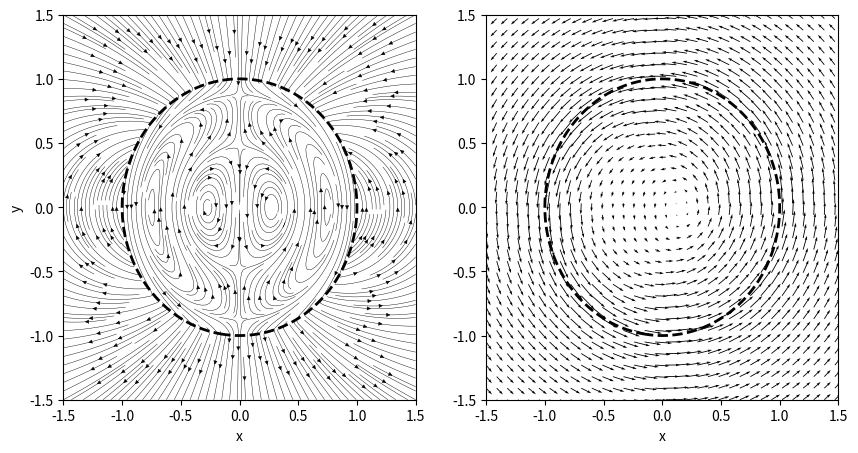

The matplotlib source for this figure:
import numpy as np
import matplotlib.pyplot as plt 
import scipy
from scipy import optimize
from scipy import special

# Plot perturbation and total flows for spiral Kelvin modes
# [redacted]

# Select case:

#icase = 1 # Bounded Couette flow
icase = 2 # Rankine vortex without axial flow
#icase = 3 #  Rankine vortex WITH axial core flow, stable modes
#icase = 4 # Rankine vortex WITH axial core flow, unstable modes
#icase = 5 # Cylindrical vortex sheet

#=========================================================================
# BOUNDED VORTEX (Couette)
#=========================================================================

if icase == 1: # Bounded
  nmax = 201
  R = 1.0
  xmax = R + 0.5 
  ymax = R + 0.5 
  k = 1.0 #2.0*np.pi# 1.0
  t = 0.0
  z = 0.0
  w0 = 1.0
  Omega = 1.0
  iretro = 0

# Bounded flow: Allowed eigenvalues

#  m = 0
#  alpha = 3.8317
# alpha = 7.0156

#  m = 1
#  alpha = 4.5590875
#  dr = 0.1

#  alpha = 7.7675125 
#  alpha = 10.935375 
#  dr = 0.2

# Retrograde modes

  iretro = 1
  m = 1
  k = 1.2
  alpha = 2.87207143
#  alpha = 6.09514286
#  alpha =9.26721429
  dr = 0.2

#  m = 2
#  alpha = 5.5794375 
#  alpha  = 8.86875
#   alpha = 12.074625
#  dr = 0.1

#  m = 4
#  alpha =  7.828875
#  alpha = 11.306625
#  alpha = 14.61525
#  dr = 0.1

# -------------------
# Done with settings
# -------------------

  beta = alpha/R

  x = np.linspace(-xmax,xmax,nmax) 
  y = np.linspace(-ymax,ymax,nmax)

  X,Y = np.meshgrid(x,y)

  XX = X * np.cos(np.pi) + Y * np.sin(np.pi)
  YY = X * np.sin(np.pi) + Y * np.cos(np.pi)

  THETA =  np.pi + np.arctan2(YY,XX)

  RR = np.sqrt(X**2 + Y**2)

# Calculate frequencies and velocities

  g = 2.0 * Omega / (np.sqrt(alpha**2 / (R*k)**2 + 1.0))

  if (iretro == 1):
    g = -2.0 * Omega / (np.sqrt(alpha**2 / (R*k)**2 + 1.0))
  
  omega = g + m*Omega
  print(g, omega)
 
  Jm  = scipy.special.jv (m, beta* RR)
  Jpr = scipy.special.jvp(m, beta*RR)

  u = -w0 * g * (g*beta*Jpr - 2.0*m*Omega/RR * Jm) / (k * (4.0 * Omega**2 - g**2)) * np.sin(k*z + m*THETA - omega*t)
  V = Omega * RR

  vv = Omega*RR + w0 * g * (2.0*Omega * beta * Jpr - m*g/RR * Jm) / (k * (4.0 * Omega**2 - g**2)) * np.cos(k*z + m*THETA - omega*t)
  v =  w0 * g * (2.0*Omega * beta * Jpr - m*g/RR * Jm) / (k * (4.0 * Omega**2 - g**2)) * np.cos(k*z + m*THETA - omega*t)

  for i in np.arange(nmax):
    for j in np.arange(nmax):
      if (RR[i,j] > R):
        u[i,j] = 0.0
        v[i,j] = 0.0
        vv[i,j] = 0.0

# Displacement of material loop

  Rm = R-dr

  Jpr_R = scipy.special.jvp(m, beta*Rm)
  Jm_R  = scipy.special.jv (m, beta* Rm)
  Kpr_R = scipy.special.kvp(m, k*Rm)
  Km_R  = scipy.special.kv (m, k*Rm)

  bd_scale = 0.5
  nn = 101
  theta = np.linspace(0,2.0*np.pi, nn)
  rpr = -bd_scale * w0/g * (k/beta * Jpr_R - 2.0 * Omega*m*k/(g*beta**2 * Rm) * Jm_R) * np.cos(k*z + m*theta - omega*t)

#  d = R + rpr 

  xpr = rpr*np.cos(theta)
  ypr = rpr*np.sin(theta)

  xr = Rm*np.cos(theta)
  yr = Rm*np.sin(theta)

  xd =  xr + xpr
  yd = yr + ypr

 # Cartesian velocity components (rotated oppositely to the normal sense because of
 # how Python defines the grid)

  uc = np.cos(THETA) * u - np.sin(THETA) * v
  vc = np.sin(THETA) * u + np.cos(THETA) * v

  uuc = np.cos(THETA) * u - np.sin(THETA) * vv
  vvc = np.sin(THETA) * u + np.cos(THETA) * vv

# ---------------------------------------------
# Plot stuff
# ---------------------------------------------

  plt.figure(figsize=(10,5), facecolor = 'w', edgecolor = 'k')

  xstart = 0
  xend = nmax-0
  ystart = 0
  yend = nmax-0
  istride = 4
  jstride = 4

  ax = plt.subplot(1,2,1)

  plt. contour(X,Y,RR, levels = [R], colors='k', linewidths=2)
  plt.plot(xd, yd, color='r', linewidth='2.0')

  arrowsize=0.6 
  plt.streamplot(X,Y,uc,vc, density=2.5,arrowsize=0.6, linewidth=0.3, color='k')
  plt.xlabel('x')
  plt.xlabel('y')

  # Right panel

  ax = plt.subplot(1,2,2)

  plt. contour(X,Y,RR, levels = [R], colors='k', linewidths=2)

  plt.quiver(X[xstart:xend:istride, ystart:yend:jstride],
  Y[xstart:xend:istride, ystart:yend:jstride],
  uuc[xstart:xend:istride, ystart:yend:jstride],
  vvc[xstart:xend:istride, ystart:yend:jstride], scale = 20.0)
  plt.xlabel('x')

  if (m == 1):
    plt.savefig("./vessel_horiz_structure_m1.eps", format = 'eps')
  elif (m == 4):
    plt.savefig("./vessel_horiz_structure_m4.eps", format = 'eps')

  plt.show()

#========================================================================
# PURE RANKINE VORTEX
#========================================================================

elif (icase == 2): # Rankine vortex

  nmax = 201
  R = 1.0
  xmax = R + 0.5
  ymax = R + 0.5
  t = 0.0
  z = 0.0
  w0 = 1.0  # 0.4 for retro if Omega = 1
  rho = 1.0
  Omega = 1.0

# Axisymmetric modes 
# -----------------
#
#  m = 0
#  z = np.pi # 0.0
#  k = 1.0
#  alpha = 2.650875 # Radial modes
#  alpha = 5.642
#  alpha = 8.73325

# ------------------------------
# Spiral modes (m = 1), cograde
# ------------------------------
#
#  m = 1
#  iretro = 0

#  k = 1.0
#  alpha = 3.957875 # fundamental
#  alpha = 7.09156 # second radial
#  alpha = 10.22756 # third radial

#  k = 2.0
#  alpha = 4.11936 # fundamental
#  alpha = 7.20132 # second radial
#  alpha = 10.3089 # third radial
#
# Double spiral modes, cograde
# ---------------------------

#  m = 2
#  k = 1.0
#  alpha = 5.2045
#  alpha = 8.4623
#  alpha =11.653425

# --------------------------------
# Spiral modes (m = 1), retrograde
# --------------------------------

# Countergrade (structureless), m = 1 
# -----------------------------------

#  m = 1
#  iretro = 1
#  k = 0.05
#  alpha = 0.086  # longwave limit displacement mode (not even shear vorticity)

#  k = 1.0
#  alpha = 1.13028 

#  k = 1.07
#  alpha= 1.17312 # structureless / displacement countergrade mode 

#  k = 1.1
#  alpha = 1.19064

# Retrograde modes, m = 1, k = 1.0
# --------------------------------
  m = 1
  iretro = 1
  
#  k = 1.0
#  alpha = 3.99984 # First retrograde mode (first sructured mode)
#  alpha = 7.10508 # Second radial mode
#  alpha = 10.2342 # Third radial mode

  k = 1.1
#  alpha = 4.0242 # First structured retrograde   
  alpha = 7.11852 # Second retrograde
#  alpha = 10.24332  # Third retrograde

# Retrograde double-helical modes (m = 2)
# -------------------------------------
#  iretro = 1
#  m = 2
#  k = 1.1
#  alpha = 1.58712  # structureless (countergrade)
#  alpha = 5.2488   # First strucgured retrograde
#  alpha = 8.48256   # Secodn structureless retrograde

# -------------------------------------------------------------------
# Done with settings
# -------------------------------------------------------------------

  beta = alpha/R

  x = np.linspace(-xmax,xmax,nmax)
  y = np.linspace(-ymax,ymax,nmax)

  X,Y = np.meshgrid(x,y)

  XX = X * np.cos(np.pi) + Y * np.sin(np.pi)
  YY = X * np.sin(np.pi) + Y * np.cos(np.pi)

  THETA =  np.pi + np.arctan2(YY,XX)

  RR = np.sqrt(X**2 + Y**2)

  # Intrinsic freq

  g = 2.0 * Omega / (np.sqrt(alpha**2 / (R*k)**2 + 1.0))

  # Modify for retrograde and unstable modes
 
  if (iretro == 1):
    g = -2.0 * Omega / (np.sqrt(alpha**2 / (R*k)**2 + 1.0))

  omega = g + m*Omega

  Jm  = scipy.special.jv (m, beta* RR)
  Jpr = scipy.special.jvp(m, beta*RR)

  Km  = scipy.special.kv (m, k*RR)
  Kpr = scipy.special.kvp(m, k*RR)

  u = w0 * g * (g*beta*Jpr - 2.0*m*Omega/RR * Jm)     / (k * (4.0 * Omega**2 - g**2)) * (-np.sin(k*z + m*THETA - omega*t))
  v = w0 * g * (2.0*Omega * beta * Jpr - m*g/RR * Jm) / (k * (4.0 * Omega**2 - g**2)) *   np.cos(k*z + m*THETA - omega*t)
  vv = 0.8*Omega * RR + v 
  ppert = w0 * g*rho/k * Jm * np.cos(k*z + m*THETA - omega*t) 

  if (iretro == 1):
    vv = 2.5*Omega * RR + v
  
  w = w0 * Jm * np.cos(k*z + m*THETA - omega*t)

  Jpr_R = scipy.special.jvp(m, beta*R)
  Jm_R  = scipy.special.jv (m, beta* R) 
  Kpr_R = scipy.special.kvp(m, k*R)
  Km_R  = scipy.special.kv (m, k*R)

  # Matching dispacement using kinematic BC

  w1 = - k * w0/(g * beta**2) * (g*beta*Jpr_R - 2.0*m*Omega/R * Jm_R) / Kpr_R
  print(w1)

  # calculate material boundary displacement
 
  nn = 101
  theta = np.linspace(0,2.0*np.pi, nn)

  rpr = w0/g * Kpr_R/Km_R * Jm_R * np.cos(k*z + m*theta - omega*t)

  xpr = rpr*np.cos(theta)
  ypr = rpr*np.sin(theta) 

  xr = R*np.cos(theta)
  yr = R*np.sin(theta)  

  dx =  xr + xpr
  dy = yr + ypr

  # Matching pressure (sanity check)

  w1 = w0 * Jm_R/Km_R
  
  print(w1)

  for i in np.arange(nmax):
    for j in np.arange(nmax):
      if (RR[i,j] > R):
        u[i,j] = w1 *  Kpr[i,j] *  np.sin(k*z + m*THETA[i,j] - omega*t)
        v[i,j] = m*w1/(k*RR[i,j]) * Km[i,j] * np.cos(k*z + m*THETA[i,j] - omega*t)
        w[i,j] = w1 * Km[i,j] * np.cos(k*z + m*THETA[i,j] - omega*t)       
        vv[i,j]  = 0.8 * Omega* R**2/RR[i,j] + v[i,j]
        ppert[i,j] = w1 * g * rho/k * Km[i,j] * np.cos(k*z + m*THETA[i,j] - omega*t)
        if (iretro == 1):
#          vv [i,j]  = Omega* R**2/RR[i,j] + v[i,j]     
          vv [i,j]  = 2.5 * Omega* R**2/RR[i,j] + v[i,j]

  uc = np.cos(THETA) * u - np.sin(THETA) * v
  vc = np.sin(THETA) * u + np.cos(THETA) * v

  uuc = np.cos(THETA) * u - np.sin(THETA) * vv
  vvc = np.sin(THETA) * u + np.cos(THETA) * vv

# -----------------
# Plot fields
# -----------------

  plt.figure(figsize=(10,5), facecolor = 'w', edgecolor = 'k')

  xstart = 0
  xend = nmax-0
  ystart = 0
  yend = nmax-0
  istride = 4
  jstride = 4

#----------------------------------------------
# Left panel
#----------------------------------------------

  ax = plt.subplot(1,2,1)
  
  plt.contour(X,Y,RR, levels = [R], colors='k', linestyles='dashed', linewidths=2)
  plt.streamplot(X,Y,uc,vc, density=3.0,arrowsize=0.6, linewidth=0.3, color='k')

  plt.xlim(-1.5, 1.5)
  plt.xlabel('x')
  plt.ylabel('y')

#----------------------------------------------
# Right panel
#----------------------------------------------

  ax = plt.subplot(1,2,2)

  plt.contour(X,Y,RR, levels = [R], colors='k', linestyles='dashed', linewidths=2)
  
  sc = 20.0
  if (iretro == 1):
    sc = 50.0
    istride = 6
    jstride = 6

  plt.quiver(X[xstart:xend:istride, ystart:yend:jstride],
  Y[xstart:xend:istride, ystart:yend:jstride],
  uuc[xstart:xend:istride, ystart:yend:jstride],
  vvc[xstart:xend:istride, ystart:yend:jstride], scale = sc)
  plt.xlabel('x')

  plt.savefig("./rankine_pure_horiz_structure_m1_third.eps", format = 'eps')

  plt.show()

#========================================================================
# LOISELEUX: Stable modes (Ranking vortex with swirling core)
#========================================================================

elif (icase == 3): # Rankine vortex

  nmax = 201
  rho = 1.0
  R = 1.0
  xmax = R + 0.5
  ymax = R + 0.5
  t = 0.0
  z = 0.0
  w0 = 1.0
  Omega = 1.0

# Stable retrograde spiral modes, m = 1

  m = 1
  W = 1.0
  
# k = 1.1
#--------

  k = 1.1 

# structureless:
#  gg = -1.8387840638293542  # These are all core intrinsic frequencies!
#  alpha = 0.4706117652941324

#  gg = -0.5215371946925622
#  alpha = 4.07235180879522 

  gg = -0.2646140266178536
  alpha = 8.240906022650567

# k = 2.2
#---------

#  k = 2.2

#  alpha = 0.19272981824545615  
#  gg = -1.9923693514076495

#  alpha = 4.8543213580339515 
#  gg = -0.8255808155862709
 
#  alpha = 8.58086452161304
#  gg = -0.49670373994524386

# -------------------
# Done with settings
# -------------------

  beta = alpha/R

  x = np.linspace(-xmax,xmax,nmax)
  y = np.linspace(-ymax,ymax,nmax)

  X,Y = np.meshgrid(x,y)

  XX = X * np.cos(np.pi) + Y * np.sin(np.pi)
  YY = X * np.sin(np.pi) + Y * np.cos(np.pi)

  THETA =  np.pi + np.arctan2(YY,XX)

  RR = np.sqrt(X**2 + Y**2)

  # Intrinsic frequency

  g1 = gg
  omega = g1 + m*Omega + W*k

  Jm  = scipy.special.jv (m, beta* RR)
  Jpr = scipy.special.jvp(m, beta*RR)

  Km  = scipy.special.kv (m, k*RR)
  Kpr = scipy.special.kvp(m, k*RR)

  u = w0 * g1 * (g1*beta*Jpr - 2.0*m*Omega/RR * Jm)     / (k * (4.0 * Omega**2 - g1**2)) * (-np.sin(k*z + m*THETA - omega*t))
  v = w0 * g1 * (2.0*Omega * beta * Jpr - m*g1/RR * Jm) / (k * (4.0 * Omega**2 - g1**2)) *   np.cos(k*z + m*THETA - omega*t)
  vv = Omega * RR + v 
  ppert = w0 * g1*rho/k * Jm * np.cos(k*z + m*THETA - omega*t) 

  vv = Omega * RR + v

  w = w0 * Jm * np.cos(k*z + m*THETA - omega*t)

  Jpr_R = scipy.special.jvp(m, beta*R)
  Jm_R  = scipy.special.jv (m, beta* R) 
  Kpr_R = scipy.special.kvp(m, k*R)
  Km_R  = scipy.special.kv (m, k*R)

  # From kinematic BC

  g2 = g1 + W*k  
  w1 = - k * w0 *g2/(g1**2 * beta**2) * (g1*beta*Jpr_R - 2.0*m*Omega/R * Jm_R) / Kpr_R
  print(w1)

  # From dynamic BC
  w1 = w0 * g1/g2 * Jm_R/Km_R
  print(w1)

  # calculate material boundary displacement
 
  nn = 101
  theta = np.linspace(0,2.0*np.pi, nn)

  rpr = w1/g2*Kpr_R * np.cos(k*z + m*theta - omega*t)

  xpr = rpr*np.cos(theta)
  ypr = rpr*np.sin(theta) 

  xr = R*np.cos(theta)
  yr = R*np.sin(theta)  

  dx =  xr + xpr
  dy = yr + ypr

 # Assign values vor vortex periphery 

  for i in np.arange(nmax):
    for j in np.arange(nmax):
      if (RR[i,j] > R):
        u[i,j] = w1 *  Kpr[i,j] *  np.sin(k*z + m*THETA[i,j] - omega*t)
        v[i,j] = m*w1/(k*RR[i,j]) * Km[i,j] * np.cos(k*z + m*THETA[i,j] - omega*t)
        w[i,j] = w1 * Km[i,j] * np.cos(k*z + m*THETA[i,j] - omega*t)       
        vv[i,j]  = Omega* R**2/RR[i,j] + v[i,j]
        ppert[i,j] = w1 * g2 * rho/k * Km[i,j] * np.cos(k*z + m*THETA[i,j] - omega*t)

  # Cartesian components

  uc = np.cos(THETA) * u - np.sin(THETA) * v
  vc = np.sin(THETA) * u + np.cos(THETA) * v

  uuc = np.cos(THETA) * u - np.sin(THETA) * vv
  vvc = np.sin(THETA) * u + np.cos(THETA) * vv

# -----------------
# Plot fields
# -----------------

  plt.figure(figsize=(10,5), facecolor = 'w', edgecolor = 'k')

  xstart = 0
  xend = nmax-0
  ystart = 0
  yend = nmax-0
  istride = 6
  jstride = 6

#------------------------------------
# Left panel
#------------------------------------

  ax = plt.subplot(1,2,1)
  
  plt.contour(X,Y,RR, levels = [R], colors='k', linestyles='dashed', linewidths=2)
  plt.streamplot(X,Y,uc,vc, density=3.0,arrowsize=0.6, linewidth=0.3, color='k')

  plt.xlim(-1.5, 1.5)
  plt.xlabel('x')
  plt.ylabel('y')

#------------------------------------
# Right panel
#------------------------------------

  ax = plt.subplot(1,2,2)

  plt.contour(X,Y,RR, levels = [R], colors='k', linestyles='dashed', linewidths=2)

  sc = 20
  plt.quiver(X[xstart:xend:istride, ystart:yend:jstride],
  Y[xstart:xend:istride, ystart:yend:jstride],
  uuc[xstart:xend:istride, ystart:yend:jstride],
  vvc[xstart:xend:istride, ystart:yend:jstride], scale = sc)
  plt.xlabel('x')

  if (m == 1):
    plt.savefig("./rankine_pure_horiz_structure_m1_fundamental.eps", format = 'eps')
  elif (m == 2):
    plt.savefig("./rankine_pure_horiz_structure_m2_fundamental.eps", format = 'eps')

  plt.show()

#=======================================================================================
# UNSTABLE MODES SWIRLING-CORE RANKINE VORTEX (LOISELEUX)
#=======================================================================================

elif (icase == 4): # Rankine vortex

  nmax = 201
  R = 1.0
  xmax = R + 0.5
  ymax = R + 0.5
  rho = 1.0
  p0 = 100000.0
  t = 0.0
  z = 0.0
  w0 = 0.22
  W = 1.0
  Omega = 1.0
  ampl = 1.0

  m = 1

# Unstable modes

  k = 1.1
  omega = 1.8439990700321944 + 0.1449115402624638j

# Unstable, k = 2.2

#  k = 2.16723 
#  omega = 2.389383328779293 + 0.5114843452090718j

# Unstable, k = 3 (no resonance here)
#  k = 3.0
#  omega = 2.691177684069123 + 0.9381911087689195j

# -------------------
# Done with settings
# -------------------

  x = np.linspace(-xmax,xmax,nmax)
  y = np.linspace(-ymax,ymax,nmax)

  X,Y = np.meshgrid(x,y)

  XX = X * np.cos(np.pi) + Y * np.sin(np.pi)
  YY = X * np.sin(np.pi) + Y * np.cos(np.pi)

  THETA =  np.pi + np.arctan2(YY,XX)

  RR = np.sqrt(X**2 + Y**2)

  # Intrinsic freq

  g1 = omega - m*Omega - W*k
  g2 = omega - m*Omega
  
  g1r = g1.real
  g1i = g1.imag

  g2r = g2.real
  g2i = g2.imag

  omegar = omega.real
  omegai = omega.imag

  beta = k * np.sqrt(4.0*Omega**2/g1**2 - 1.0)

  betar = beta.real
  betai = beta.imag

  Jm  = scipy.special.jv (m, beta* RR)
  Jpr = scipy.special.jvp(m, beta*RR)

  Km  = scipy.special.kv (m, k*RR)
  Kpr = scipy.special.kvp(m, k*RR)

# Use complex form and let Python do the work

  argu = k*z + m*THETA - omega*t
  wave = np.exp(argu*1j)

  u = 1j * w0 * (k/beta * Jpr - k/(beta**2 * g1) * 2.0 * Omega * m / RR * Jm) * wave  
  v = w0 * k / (g1 * beta**2) * (2.0*Omega*beta*Jpr - (m*g1/RR)*Jm) * wave
  vv = Omega * RR + v.real

  pbase = p0 - 0.5*rho*Omega**2*R**2 + 0.5*rho*Omega**2*(RR**2 - R**2)

  w = w0 * Jm * wave
  ppert = rho*g1/k * w

  Jpr_R = scipy.special.jvp(m, beta*R)
  Jm_R  = scipy.special.jv (m, beta* R) 
  Kpr_R = scipy.special.kvp(m, k*R)
  Km_R  = scipy.special.kv (m, k*R)

# Match solutions using kinematic BC

  w1 = - k * w0 *g2/(g1**2 * beta**2) * (g1*beta*Jpr_R - 2.0*m*Omega/R * Jm_R) / Kpr_R
  print(w1)

# Check if the result is the same using the dynamic BC

  w1 = w0 * g1/g2 * Jm_R/Km_R
  print(w1)

  # calculate material boundary displacement
  
  nn = 101
  theta = np.linspace(0,2.0*np.pi, nn)

  scalar_argu = 1j*(k*z + m*theta - omega*t)
  scalar_wave = np.exp(scalar_argu)
  rpr_cp = w1/g2*Kpr_R * scalar_wave 

  rpr = 0.2 *  rpr_cp.real

  xpr = rpr*np.cos(theta)
  ypr = rpr*np.sin(theta) 

  xr = R*np.cos(theta)
  yr = R*np.sin(theta)  

  dx =  xr + xpr
  dy = yr + ypr

# Outer region

  for i in np.arange(nmax):
    for j in np.arange(nmax):
      if (RR[i,j] > R):
        u[i,j] = -1j*w1 * Kpr[i,j] * wave[i,j]
        v[i,j] = m*w1/(k*RR[i,j]) * Km[i,j] * wave[i,j]
        w[i,j] = w1 * Km[i,j] * wave[i,j]
        vv[i,j]  = Omega* R**2/RR[i,j] + v.real[i,j]
        ppert[i,j] = rho*g2/k * w[i,j]
        pbase[i,j] = p0 - 0.5*rho*Omega**2 * R**4/RR[i,j]**2

  uc = np.cos(THETA) * u.real - np.sin(THETA) * v.real
  vc = np.sin(THETA) * u.real + np.cos(THETA) * v.real

  p = pbase + ppert.real

  uuc = np.cos(THETA) * u.real - np.sin(THETA) * vv
  vvc = np.sin(THETA) * u.real + np.cos(THETA) * vv

# -----------------
# Plot fields
# -----------------

  plt.figure(figsize=(13,5), facecolor = 'w', edgecolor = 'k')

  xstart = 0
  xend = nmax-0
  ystart = 0
  yend = nmax-0
  istride = 6
  jstride = 6

  # -------------------------------
  # Left panel
  # -------------------------------

  ax = plt.subplot(1,2,1)
  
  plt.contour(X,Y,RR, levels = [R], colors='k', linestyles='dashed', linewidths=2)

  plt.streamplot(X,Y,uc,vc, density=3.0,arrowsize=0.6, linewidth=0.3, color='k')
  levs = np.linspace(-0.4, 0.4, 17)
  plt.contourf(X,Y,ppert, levels=levs, cmap='BrBG_r')
  plt.colorbar()

  plt.xlim(-1.5, 1.5)
  plt.xlabel('x')
  plt.ylabel('y')

  # -------------------------------
  # Right panel
  # -------------------------------

  ax = plt.subplot(1,2,2)

  plt.contour(X,Y,RR, levels = [R], colors='k', linestyles='dashed', linewidths=2)
  
  levs = np.linspace(-1.1,0, 23)
  plt.contourf(X,Y, p-p0, levels=levs, cmap='Blues_r')
  plt.colorbar() 

  sc = 15.0 

  plt.quiver(X[xstart:xend:istride, ystart:yend:jstride],
  Y[xstart:xend:istride, ystart:yend:jstride],
  uuc[xstart:xend:istride, ystart:yend:jstride],
  vvc[xstart:xend:istride, ystart:yend:jstride], scale = sc)
  plt.xlabel('x')

  plt.savefig("./rankine_axial_unstable_structure_m1.eps", format = 'eps')

  plt.show()
  quit()

#=========================================================================
# HOLLOW VORTEX (Rotunno)
#=========================================================================

elif (icase == 5): # Rotunno's cylindrical vortex sheet
 
  W = 1.0
  m = 2
  k = 1.0
  nmax = 201
  R = 1.0
  xmax = R + 0.5
  ymax = R + 0.5
  t = 0.0
  rho = 1.0
  z = 0.0
  w0 = 1.0
  Omega = 1.0
  dr = 0.0
  p0 = 100000.0
  # From rotunno.py

  omega = 0.9086234646938594 + 1.6913247335984338j

  omegar = omega.real
  omegai = omega.imag
  g1 = omega + W*k  # inner (V = Omega = 0; W < 0)
  g2 = omega - m*Omega - W*k

  g1r = g1.real
  g2r =  g2.real

  g1i = omegai
  g2i = omegai

  x = np.linspace(-xmax,xmax,nmax)
  y = np.linspace(-ymax,ymax,nmax)

  X,Y = np.meshgrid(x,y)

  XX = X * np.cos(np.pi) + Y * np.sin(np.pi)
  YY = X * np.sin(np.pi) + Y * np.cos(np.pi)

  THETA =  np.pi + np.arctan2(YY,XX)

  RR = np.sqrt(X**2 + Y**2)

  Km  = scipy.special.kv (m, k*RR)
  Kpr = scipy.special.kvp(m, k*RR)

  Im  = scipy.special.iv (m, k*RR)
  Ipr = scipy.special.ivp(m, k*RR)

  argu = 1j*(k*z + m*THETA - omega*t)
  wave = np.exp(argu)

  u_cp = -1j * w0 *  Ipr * wave
  v_cp = w0 * m/(RR * k) * Im * wave
  w_cp = w0 * Im *wave 

  u = u_cp.real
  v = v_cp.real
  w = w_cp.real

  ppert_cp = w0 * g1 * rho/k*Im * wave
  ppert = ppert_cp.real

  pbase_min = p0 - 0.5 * rho * Omega**2 * R**2 
  pbase = pbase_min + np.zeros(shape=(nmax,nmax))

  vv = np.zeros(shape=(nmax,nmax))
  uu = np.zeros(shape=(nmax,nmax))

  # Boundary displacement

  Kpr_R = scipy.special.kvp(m, k*R)
  Ipr_R = scipy.special.ivp(m, k*R)

  Im_R = scipy.special.iv(m, k*R)
  Km_R = scipy.special.kv(m, k*R)

  # Should be identical for given k, omega
  
  w1 = w0 * Ipr_R/Kpr_R * g2/g1  # Kinematic
  print(w1, k)
  w1 = w0 * (g1 * Im_R - k*Omega**2*R/g1 * Ipr_R)/(g2 * Km_R)  # Dynamic
  print(w1, k)

  w1r = w1.real
  w1i = w1.imag

  C = w1r*g2r + w1i*g2i
  D = w1i*g2r - w1r*g2i

  nn = 101
  theta = np.linspace(0,2.0*np.pi, nn)
  rpr =  w0 /(g1r**2 + g1i**2) * Ipr_R * (g1r * np.cos(k*z + m*theta - omegar*t) + g1i*np.sin(k*z + m*theta - omegar*t))

#  d = R + rpr

  xpr = rpr*np.cos(theta)
  ypr = rpr*np.sin(theta)

  xr = R*np.cos(theta)
  yr = R*np.sin(theta)

  dx =  xr + xpr
  dy = yr + ypr

  A = w1r*g2r - w1i*g2i
  B = w1r*g2i + w1i*g2r

  for i in np.arange(nmax):
    for j in np.arange(nmax):
      if (RR[i,j] > R):

        u[i,j] = -1j * w1 * Kpr[i,j] * wave[i,j]
        v[i,j] = w1 * m/(k*RR[i,j]) * Km[i,j] * wave[i,j]
        w[i,j] = w1 * Km[i,j] * wave[i,j] 
        ppert[i,j] = w1 * g2*rho/k * Km[i,j]  * wave[i,j]
        pbase[i,j]  = p0 - rho/2.0 * Omega**2 * R**4/RR[i,j]**2
        vv[i,j]  = Omega* R**2/RR[i,j]  # Just the base state 
 
  p = pbase + ppert.real
 
  plt.plot(YY[:,101], ppert[:,101])
  plt.show()
  quit()

 # Cartesian components

  uc = np.cos(THETA) * u.real - np.sin(THETA) * v.real
  vc = np.sin(THETA) * u.real + np.cos(THETA) * v.real

# Base state

  uuc = np.cos(THETA) * uu - np.sin(THETA) * vv
  vvc = np.sin(THETA) * uu + np.cos(THETA) * vv

# Total

  utc = uuc + uc
  vtc = vvc + vc

# -----------------
# Plot fields
# -----------------

  plt.figure(figsize=(13,5), facecolor = 'w', edgecolor = 'k')

  xstart = 0
  xend = nmax-0
  ystart = 0
  yend = nmax-0
  istride = 6
  jstride = 6

  # --------------------------------------------------  
  # Left panel
  # --------------------------------------------------

  ax = plt.subplot(1,2,1)

  plt. contour(X,Y,RR, levels = [R], linestyles='dashed', colors='k', linewidths=2)
  
  levs = np.linspace(-0.4, 0.4, 17)
  cs=plt.contourf(X,Y,ppert.real, levels=levs, cmap='BrBG_r')
  plt.colorbar(cs) #, orientation='horizontal')

  arrowsize=0.6 
  plt.streamplot(X,Y,uc,vc, density=2.0,arrowsize=0.6, linewidth=0.3, color='k')
  plt.xlabel('x (m)')
  plt.ylabel('y (m)')

  # --------------------------------------------------  
  # Right panel
  # --------------------------------------------------

  ax = plt.subplot(1,2,2)

  plt.contour(X,Y,RR, levels = [R], colors='k', linestyles='dashed', linewidths=2)
  plt.plot(dx,dy,linewidth='2', color='r')

  levs = np.linspace(-0.9, 0, 19)
  cs=plt.contourf(X,Y,p-p0, cmap='Blues_r', levels = levs)
  plt.colorbar(cs)

  plt.quiver(X[xstart:xend:istride, ystart:yend:jstride],
  Y[xstart:xend:istride, ystart:yend:jstride],
  utc[xstart:xend:istride, ystart:yend:jstride],
  vtc[xstart:xend:istride, ystart:yend:jstride], scale = 10.0)

  plt.xlabel('x (m)')
  
  plt.savefig("./rotunno_m2.eps", format = 'eps')
  plt.show()

# -------------------------------------------------- 
# The End.
# --------------------------------------------------  



